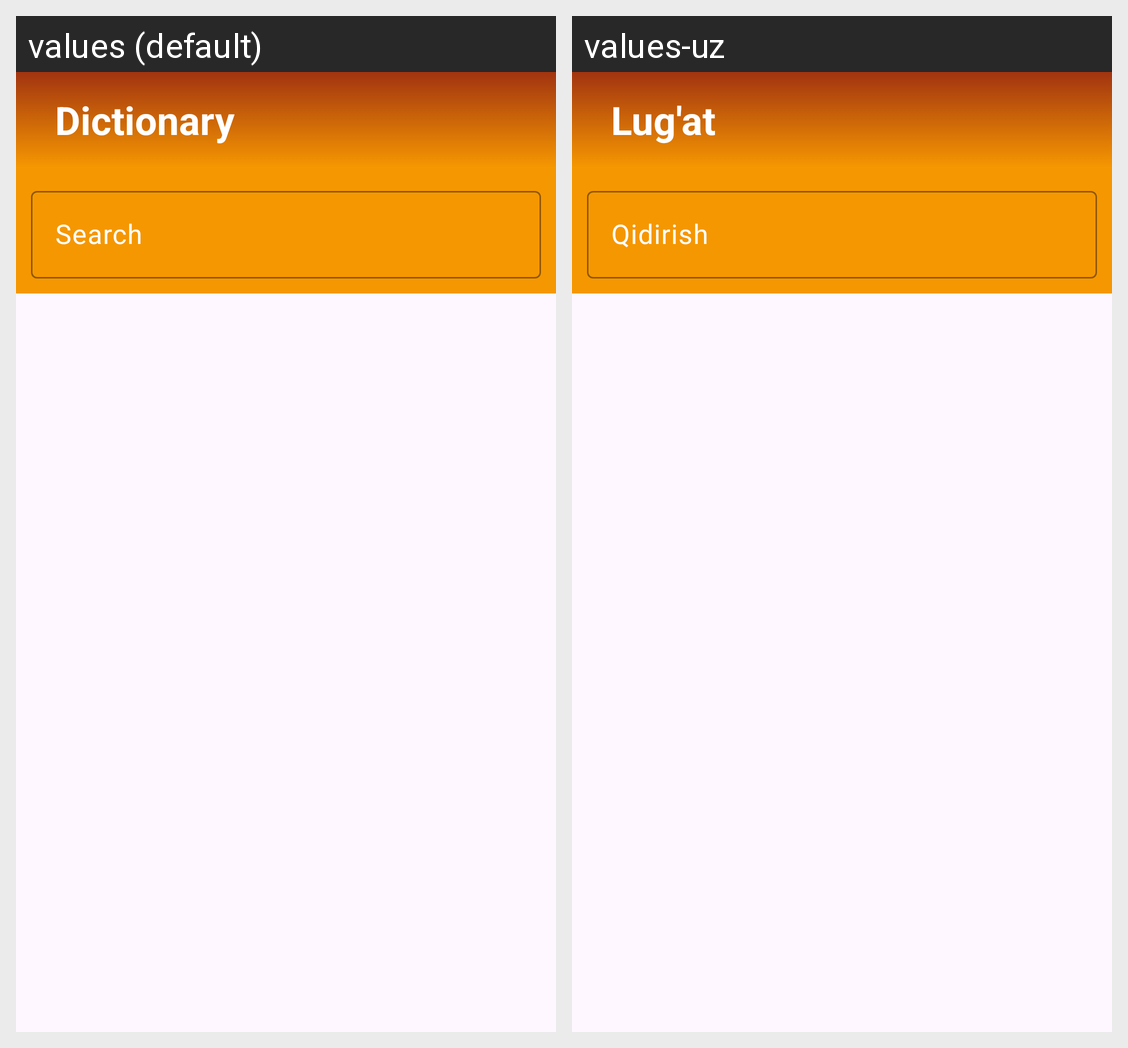

The same Android screen rendered under two of its app's locales, left to right. List the strings drawn on it with the default value and each locale's translation.
Android screen res/layout/fragment_lugat.xml rendered under 2 locales, left to right: values (default), values-uz. Device: Nexus 5 (rendered at 1080×1920; each locale shown at half size, 540×960, under a caption strip naming it); theme Theme.UzRuLUGAT.
Strings drawn on this screen, with the default value and each locale's value (text and hints the layout hard-codes, and strings that could not be matched under every locale, appear in the picture but are not listed):

dictionary
  values: Dictionary
  values-uz: Lug'at

search
  values: Search
  values-uz: Qidirish
